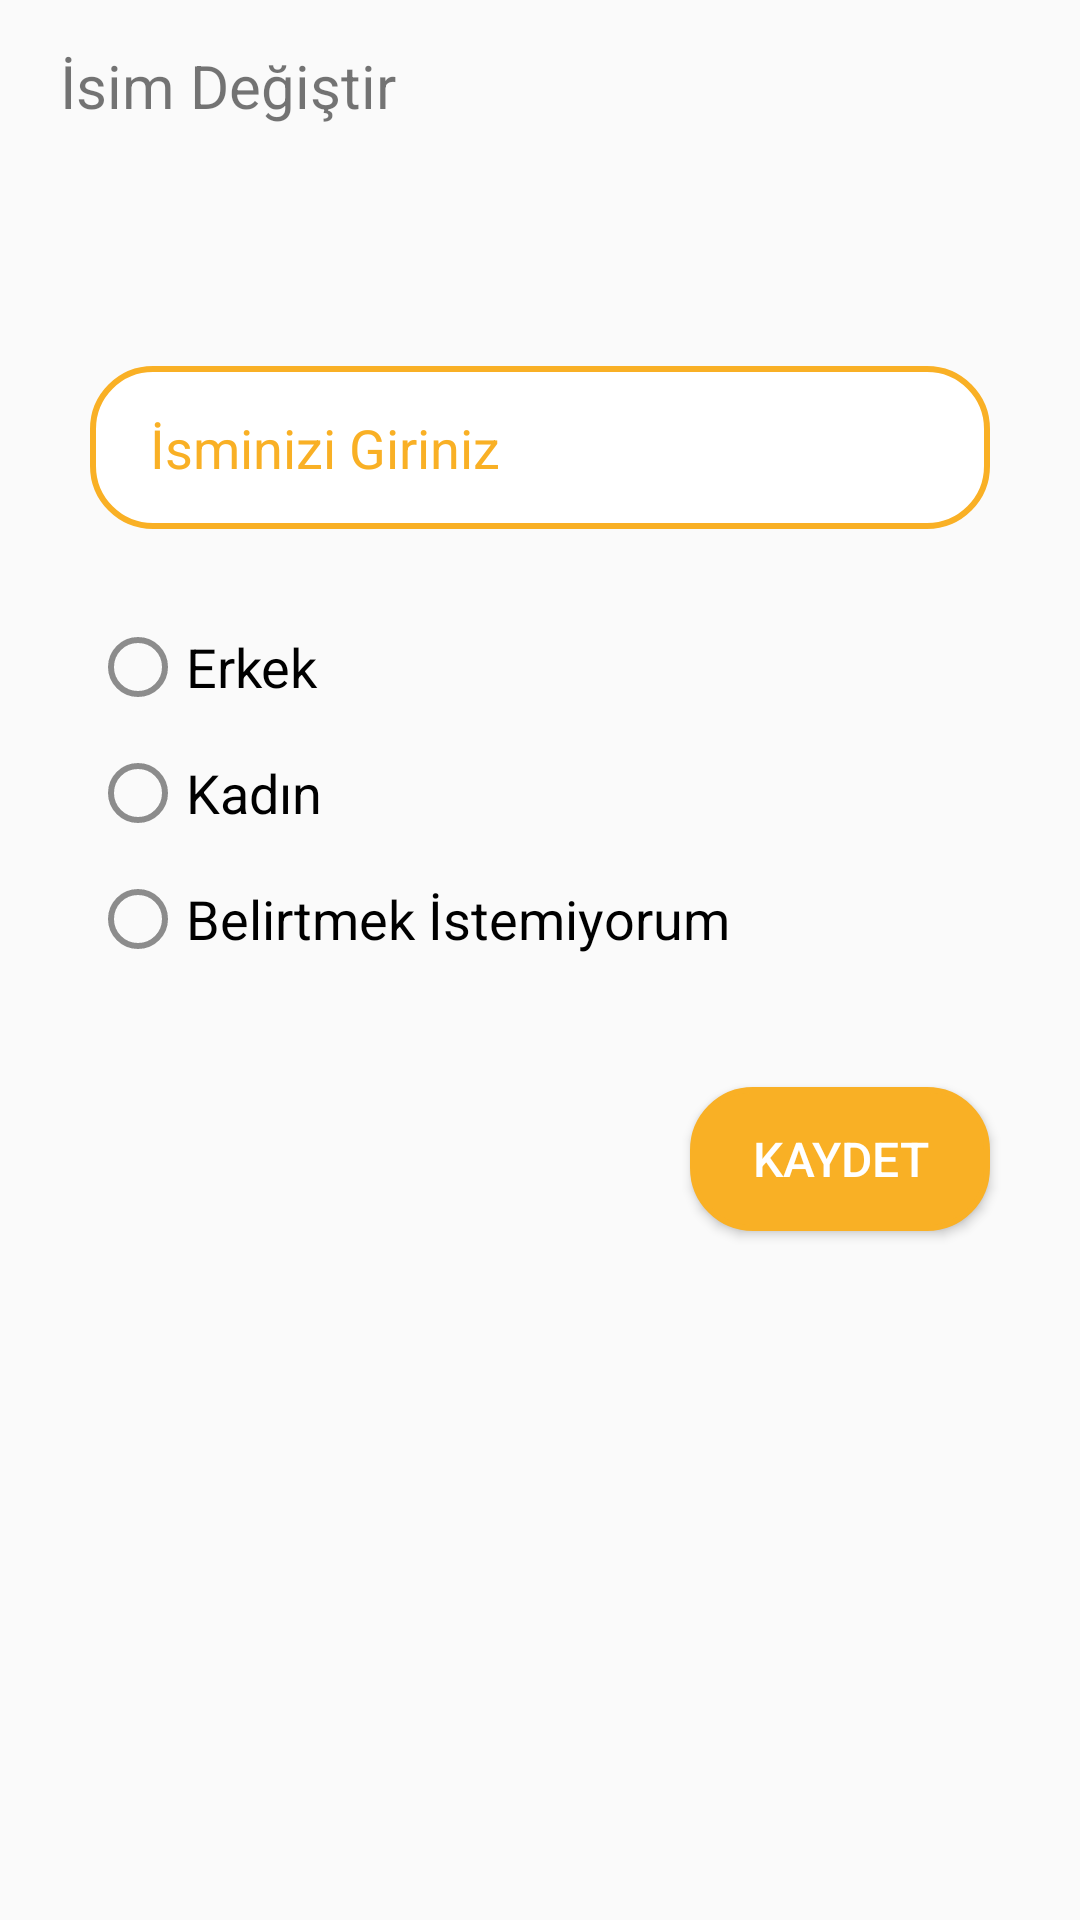

Layout XML and referenced resources for this Android screen:
<!-- AndroidManifest.xml: application theme Theme.HarcamalarABT -->
<!-- res/layout/fragment_change_name.xml -->
<?xml version="1.0" encoding="utf-8"?>
<androidx.constraintlayout.widget.ConstraintLayout
    xmlns:android="http://schemas.android.com/apk/res/android"
    xmlns:app="http://schemas.android.com/apk/res-auto"
    xmlns:tools="http://schemas.android.com/tools"
    android:layout_width="match_parent"
    android:layout_height="match_parent"
    tools:context=".ui.fragment.ChangeNameF">

    <TextView
        android:id="@+id/textViewInputName"
        android:layout_width="wrap_content"
        android:layout_height="wrap_content"
        android:layout_marginStart="20dp"
        android:layout_marginTop="15dp"
        android:text="@string/isim_degistir"
        android:textSize="20sp"
        app:layout_constraintStart_toStartOf="parent"
        app:layout_constraintTop_toTopOf="parent" />

    <EditText
        android:id="@+id/editTextUserName"
        android:layout_width="300dp"
        android:layout_height="wrap_content"
        android:layout_marginTop="80dp"
        android:autofillHints="true"
        android:background="@drawable/onboarding_button_background"
        android:hint="@string/isminizi_giriniz"
        android:inputType="text"
        android:maxLength="20"
        android:paddingStart="20dp"
        android:paddingTop="15dp"
        android:paddingEnd="20dp"
        android:paddingBottom="15dp"
        android:singleLine="true"
        android:textColorHint="@color/light_orange"
        android:textSize="18sp"
        app:layout_constraintEnd_toEndOf="parent"
        app:layout_constraintStart_toStartOf="parent"
        app:layout_constraintTop_toBottomOf="@+id/textViewInputName" />

    <RadioGroup
        android:id="@+id/radioGroup"
        android:layout_width="wrap_content"
        android:layout_height="wrap_content"
        android:layout_marginTop="30dp"
        app:layout_constraintStart_toStartOf="@+id/editTextUserName"
        app:layout_constraintTop_toBottomOf="@+id/editTextUserName">

        <RadioButton
            android:id="@+id/radioButtonMan"
            android:layout_width="match_parent"
            android:layout_height="wrap_content"
            android:buttonTint="@drawable/radio_button_clicked"
            android:text="@string/erkek"
            android:textSize="18sp" />

        <RadioButton
            android:id="@+id/radioButtonWomen"
            android:layout_width="match_parent"
            android:layout_height="wrap_content"
            android:layout_marginTop="10dp"
            android:buttonTint="@drawable/radio_button_clicked"
            android:text="@string/kadin"
            android:textSize="18sp" />

        <RadioButton
            android:id="@+id/radioButtonNoSpecify"
            android:layout_width="match_parent"
            android:layout_height="wrap_content"
            android:layout_marginTop="10dp"
            android:buttonTint="@drawable/radio_button_clicked"
            android:text="@string/belirtmek_istemiyorum"
            android:textSize="18sp" />
    </RadioGroup>

    <Button
        android:id="@+id/buttonSave"
        android:layout_width="100dp"
        android:layout_height="wrap_content"
        android:layout_marginTop="40dp"
        android:background="@drawable/onboarding_button_background"
        android:backgroundTint="@color/light_orange"
        android:textColor="@color/white"
        android:textSize="16sp"
        android:text="@string/kaydet"
        app:layout_constraintEnd_toEndOf="@+id/editTextUserName"
        app:layout_constraintTop_toBottomOf="@+id/radioGroup" />

</androidx.constraintlayout.widget.ConstraintLayout>
<!-- resources referenced by this layout -->
<resources>
  <color name="light_orange">#F9B025</color>
  <color name="white">#FFFFFFFF</color>
  <!-- drawable onboarding_button_background (drawable) -->
  <?xml version="1.0" encoding="utf-8"?>
  <shape xmlns:android="http://schemas.android.com/apk/res/android">
  
      <corners android:radius="20dp"/>
      <stroke android:color="@color/light_orange" android:width="2dp"/>
      <solid android:color="@color/white"/>
  
  </shape>
  <!-- drawable radio_button_clicked (drawable) -->
  <?xml version="1.0" encoding="utf-8"?>
  <selector
      xmlns:android="http://schemas.android.com/apk/res/android">
  
      <item
          android:state_pressed="true"
          android:color="@color/light_orange"/>
      <item
          android:state_checked="true"
          android:color="@color/orange"/>
      <item
          android:color="@color/dark_gray"/>
  
  </selector>
  <string name="belirtmek_istemiyorum">Belirtmek İstemiyorum</string>
  <string name="erkek">Erkek</string>
  <string name="isim_degistir">İsim Değiştir</string>
  <string name="isminizi_giriniz">İsminizi Giriniz</string>
  <string name="kadin">Kadın</string>
  <string name="kaydet">Kaydet</string>
  <style name="Theme.HarcamalarABT" parent="Theme.AppCompat.DayNight.DarkActionBar">
          
          <item name="colorPrimary">@color/purple_500</item>
          <item name="colorPrimaryVariant">@color/white</item>
          <item name="colorOnPrimary">@color/white</item>
          
          <item name="colorSecondary">@color/teal_200</item>
          <item name="colorSecondaryVariant">@color/teal_700</item>
          <item name="colorOnSecondary">@color/black</item>
          
          <item name="android:statusBarColor" tools:targetApi="l">?attr/colorPrimaryVariant</item>
          
          <item name="colorPrimaryDark" tools:targetApi="23">@color/black</item>
          <item name="android:windowLightStatusBar" tools:targetApi="23">true</item>
      </style>
  <color name="orange">#FF7F00</color>
  <color name="dark_gray">#8C8C8C</color>
  <color name="purple_500">#FF6200EE</color>
  <color name="teal_200">#FF03DAC5</color>
  <color name="teal_700">#FF018786</color>
  <color name="black">#FF000000</color>
</resources>
